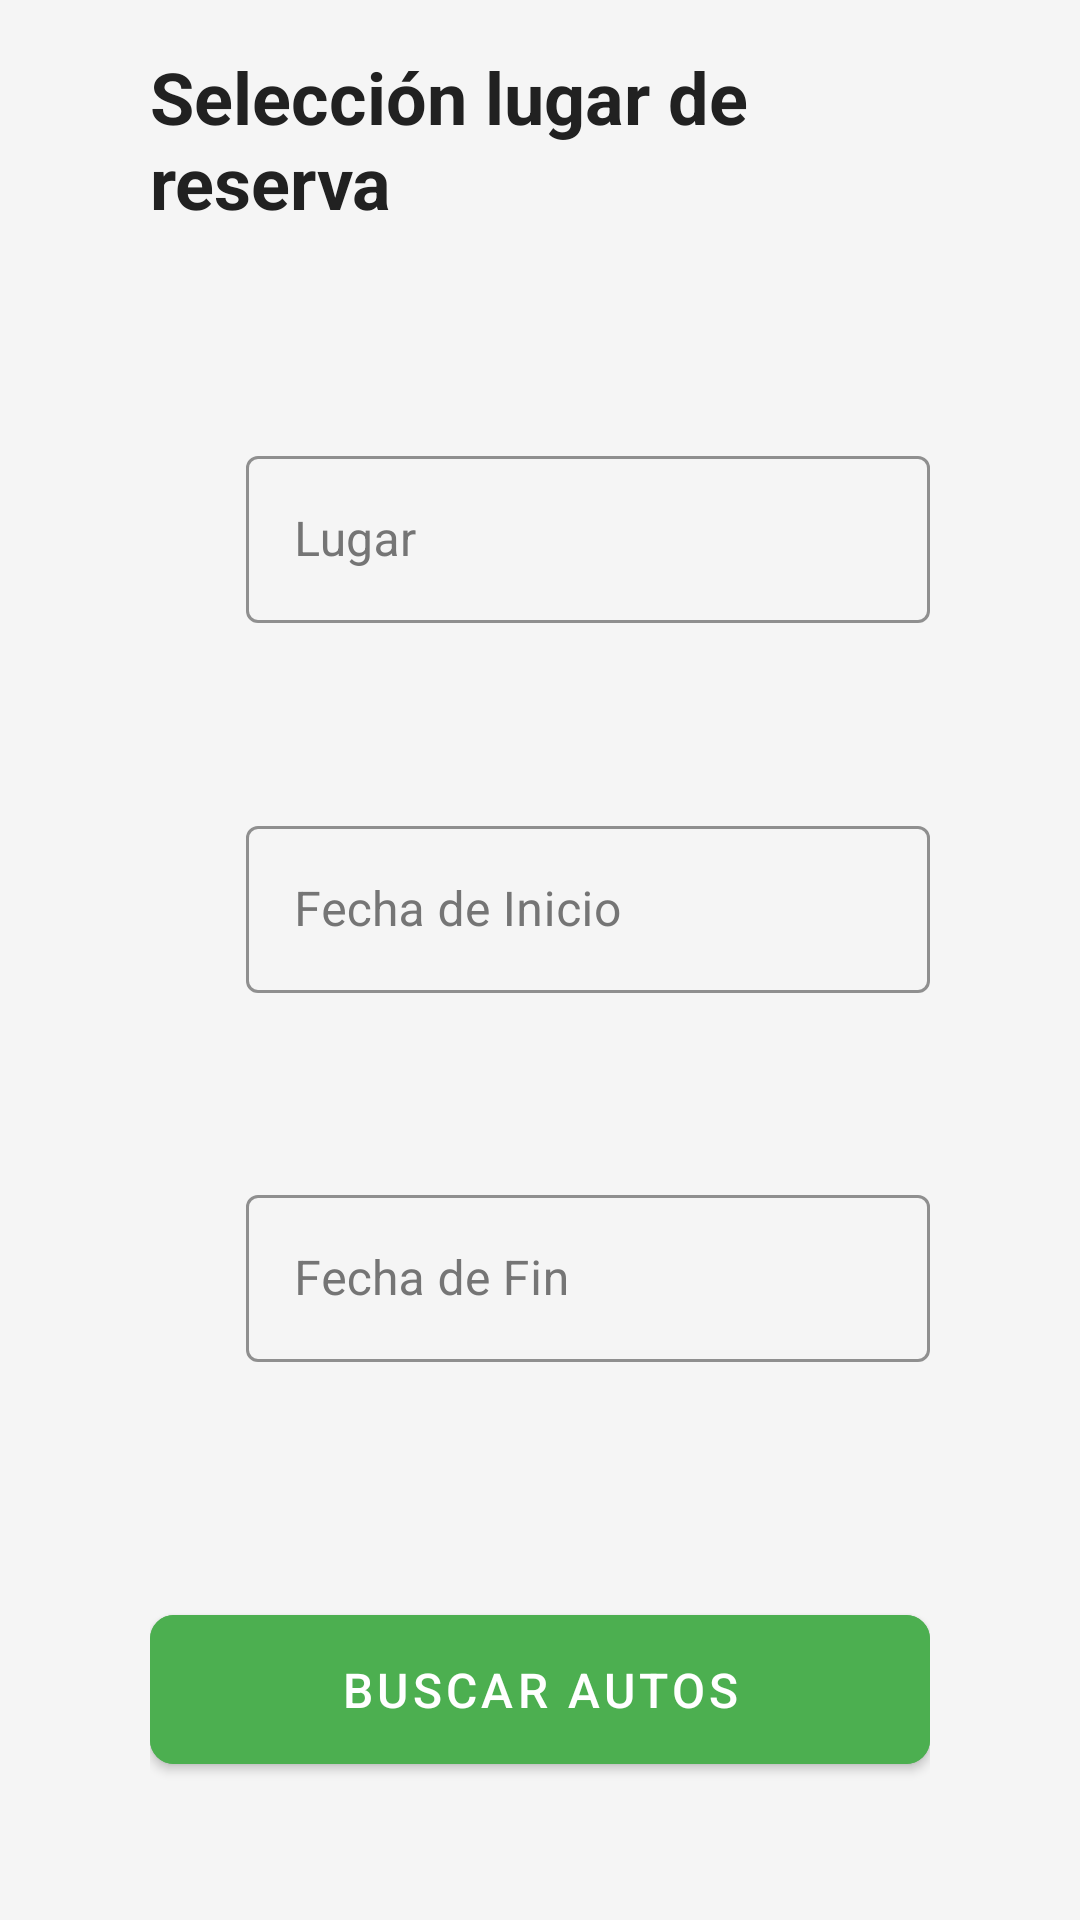

Layout XML and referenced resources for this Android screen:
<!-- AndroidManifest.xml: application theme Theme.QuadraAndroidStudio -->
<!-- res/layout/fragment_reserve_location.xml -->
<?xml version="1.0" encoding="utf-8"?>
<androidx.constraintlayout.widget.ConstraintLayout
    xmlns:android="http://schemas.android.com/apk/res/android"
    xmlns:app="http://schemas.android.com/apk/res-auto"
    xmlns:tools="http://schemas.android.com/tools"
    android:layout_width="match_parent"
    android:layout_height="match_parent"
    android:background="@color/colorBackground"
    android:paddingTop="16dp"
    android:paddingHorizontal="50dp"
    tools:context="ReserveLocationFragment">

    <TextView
        android:id="@+id/tvTitle"
        android:layout_width="wrap_content"
        android:layout_height="0dp"
        android:text="Selección lugar de reserva"
        android:textColor="@color/colorTextPrimary"
        android:textSize="24sp"
        android:textStyle="bold"
        app:layout_constraintTop_toTopOf="parent"
        app:layout_constraintStart_toStartOf="parent"
        app:layout_constraintEnd_toEndOf="parent"
        app:layout_constraintVertical_chainStyle="packed"
        app:layout_constraintVertical_bias="0.3" />

    <ImageView
        android:id="@+id/ivLocationIcon"
        android:layout_width="24dp"
        android:layout_height="24dp"
        android:contentDescription="location logo"
        android:src="@drawable/ic_location"
        app:tint="@color/colorTextSecondary"
        app:layout_constraintStart_toStartOf="parent"
        app:layout_constraintTop_toTopOf="@+id/tilLocation"
        app:layout_constraintBottom_toBottomOf="@+id/tilLocation" />

    <com.google.android.material.textfield.TextInputLayout
        android:id="@+id/tilLocation"
        style="@style/Widget.App.TextInputLayout.OutlinedBox"
        android:layout_width="0dp"
        android:layout_height="wrap_content"
        android:layout_marginStart="8dp"
        android:layout_marginTop="24dp"
        android:hint="Lugar"
        app:layout_constraintEnd_toEndOf="parent"
        app:layout_constraintStart_toEndOf="@+id/ivLocationIcon"
        app:layout_constraintTop_toBottomOf="@+id/tvTitle"
        app:layout_constraintBottom_toTopOf="@+id/tilDateStart">

        <com.google.android.material.textfield.TextInputEditText
            android:id="@+id/etLocation"
            android:layout_width="match_parent"
            android:layout_height="wrap_content"
            android:inputType="text"
            android:textColor="@color/colorTextPrimary" />
    </com.google.android.material.textfield.TextInputLayout>

    <ImageView
        android:id="@+id/ivDateStartIcon"
        android:layout_width="24dp"
        android:layout_height="24dp"
        android:src="@drawable/ic_date"
        app:tint="@color/colorTextSecondary"
        app:layout_constraintStart_toStartOf="parent"
        app:layout_constraintTop_toTopOf="@+id/tilDateStart"
        app:layout_constraintBottom_toBottomOf="@+id/tilDateStart" />

    <com.google.android.material.textfield.TextInputLayout
        android:id="@+id/tilDateStart"
        style="@style/Widget.App.TextInputLayout.OutlinedBox"
        android:layout_width="0dp"
        android:layout_height="wrap_content"
        android:layout_marginStart="8dp"
        android:layout_marginTop="16dp"
        android:hint="Fecha de Inicio"
        app:layout_constraintEnd_toEndOf="parent"
        app:layout_constraintStart_toEndOf="@+id/ivDateStartIcon"
        app:layout_constraintTop_toBottomOf="@+id/tilLocation"
        app:layout_constraintBottom_toTopOf="@+id/tilDateEnd">

        <com.google.android.material.textfield.TextInputEditText
            android:id="@+id/etDateStart"
            android:layout_width="match_parent"
            android:layout_height="wrap_content"
            android:inputType="none"
            android:focusable="false"
            android:clickable="true"
            android:textColor="@color/colorTextPrimary" />
    </com.google.android.material.textfield.TextInputLayout>

    <ImageView
        android:id="@+id/ivDateEndIcon"
        android:layout_width="24dp"
        android:layout_height="24dp"
        android:src="@drawable/ic_date"
        app:tint="@color/colorTextSecondary"
        app:layout_constraintStart_toStartOf="parent"
        app:layout_constraintTop_toTopOf="@+id/tilDateEnd"
        app:layout_constraintBottom_toBottomOf="@+id/tilDateEnd" />

    <com.google.android.material.textfield.TextInputLayout
        android:id="@+id/tilDateEnd"
        style="@style/Widget.App.TextInputLayout.OutlinedBox"
        android:layout_width="0dp"
        android:layout_height="wrap_content"
        android:layout_marginStart="8dp"
        android:layout_marginTop="16dp"
        android:hint="Fecha de Fin"
        app:layout_constraintEnd_toEndOf="parent"
        app:layout_constraintStart_toEndOf="@+id/ivDateEndIcon"
        app:layout_constraintTop_toBottomOf="@+id/tilDateStart"
        app:layout_constraintBottom_toTopOf="@+id/btnSearchCars">

        <com.google.android.material.textfield.TextInputEditText
            android:id="@+id/etDateEnd"
            android:layout_width="match_parent"
            android:layout_height="wrap_content"
            android:inputType="none"
            android:focusable="false"
            android:clickable="true"
            android:textColor="@color/colorTextPrimary" />
    </com.google.android.material.textfield.TextInputLayout>

    <com.google.android.material.button.MaterialButton
        android:id="@+id/btnSearchCars"
        android:layout_width="0dp"
        android:layout_height="wrap_content"
        android:layout_marginTop="32dp"
        android:backgroundTint="@color/colorGreenButton"
        android:paddingVertical="14dp"
        android:text="Buscar Autos"
        android:textColor="@color/colorOnGreenButton"
        android:textSize="16sp"
        app:cornerRadius="8dp"
        app:layout_constraintBottom_toBottomOf="parent"
        app:layout_constraintEnd_toEndOf="parent"
        app:layout_constraintStart_toStartOf="parent"
        app:layout_constraintTop_toBottomOf="@+id/tilDateEnd" />

</androidx.constraintlayout.widget.ConstraintLayout>
<!-- resources referenced by this layout -->
<resources>
  <color name="colorBackground">#F5F5F5</color>
  <color name="colorGreenButton">#4CAF50</color>
  <color name="colorOnGreenButton">#FFFFFF</color>
  <color name="colorTextPrimary">#212121</color>
  <color name="colorTextSecondary">#757575</color>
  <style name="Widget.App.TextInputLayout.OutlinedBox" parent="Widget.MaterialComponents.TextInputLayout.OutlinedBox">
          <item name="android:textColorHint">@color/colorTextSecondary</item>
          <item name="hintTextColor">@color/colorPrimary</item>
          <item name="boxStrokeColor">@color/colorPrimary</item>
  
          <item name="colorAccent">@color/colorPrimary</item>
          <item name="android:textCursorDrawable">@drawable/my_custom_cursor_drawable</item>
  
      </style>
  <style name="Theme.QuadraAndroidStudio" parent="Base.Theme.QuadraAndroidStudio" />
  <color name="colorPrimary">#0D47A1</color>
  <style name="Base.Theme.QuadraAndroidStudio" parent="Theme.MaterialComponents.DayNight.NoActionBar">
          <item name="colorPrimary">@color/colorPrimary</item>
          <item name="colorPrimaryVariant">@color/colorPrimaryVariant</item>
          <item name="colorOnPrimary">@color/colorOnPrimary</item>
  
          <item name="colorSecondary">@color/colorAccent</item>
          <item name="colorSecondaryVariant">@color/colorAccent</item>
          <item name="colorOnSecondary">@color/colorOnPrimary</item>
  
          <item name="android:colorBackground">@color/colorBackground</item>
          <item name="colorSurface">@color/colorSurface</item>
          <item name="colorOnSurface">@color/colorOnSurface</item>
  
          <item name="android:textColorHint">@color/colorTextSecondary</item>
          <item name="hintTextColor">@color/colorPrimary</item>
  
          <item name="colorControlActivated">@color/colorPrimary</item>
  
      </style>
  <color name="colorPrimaryVariant">#1565C0</color>
  <color name="colorOnPrimary">#FFFFFF</color>
  <color name="colorAccent">#42A5F5</color>
  <color name="colorSurface">#FFFFFF</color>
  <color name="colorOnSurface">#212121</color>
</resources>
